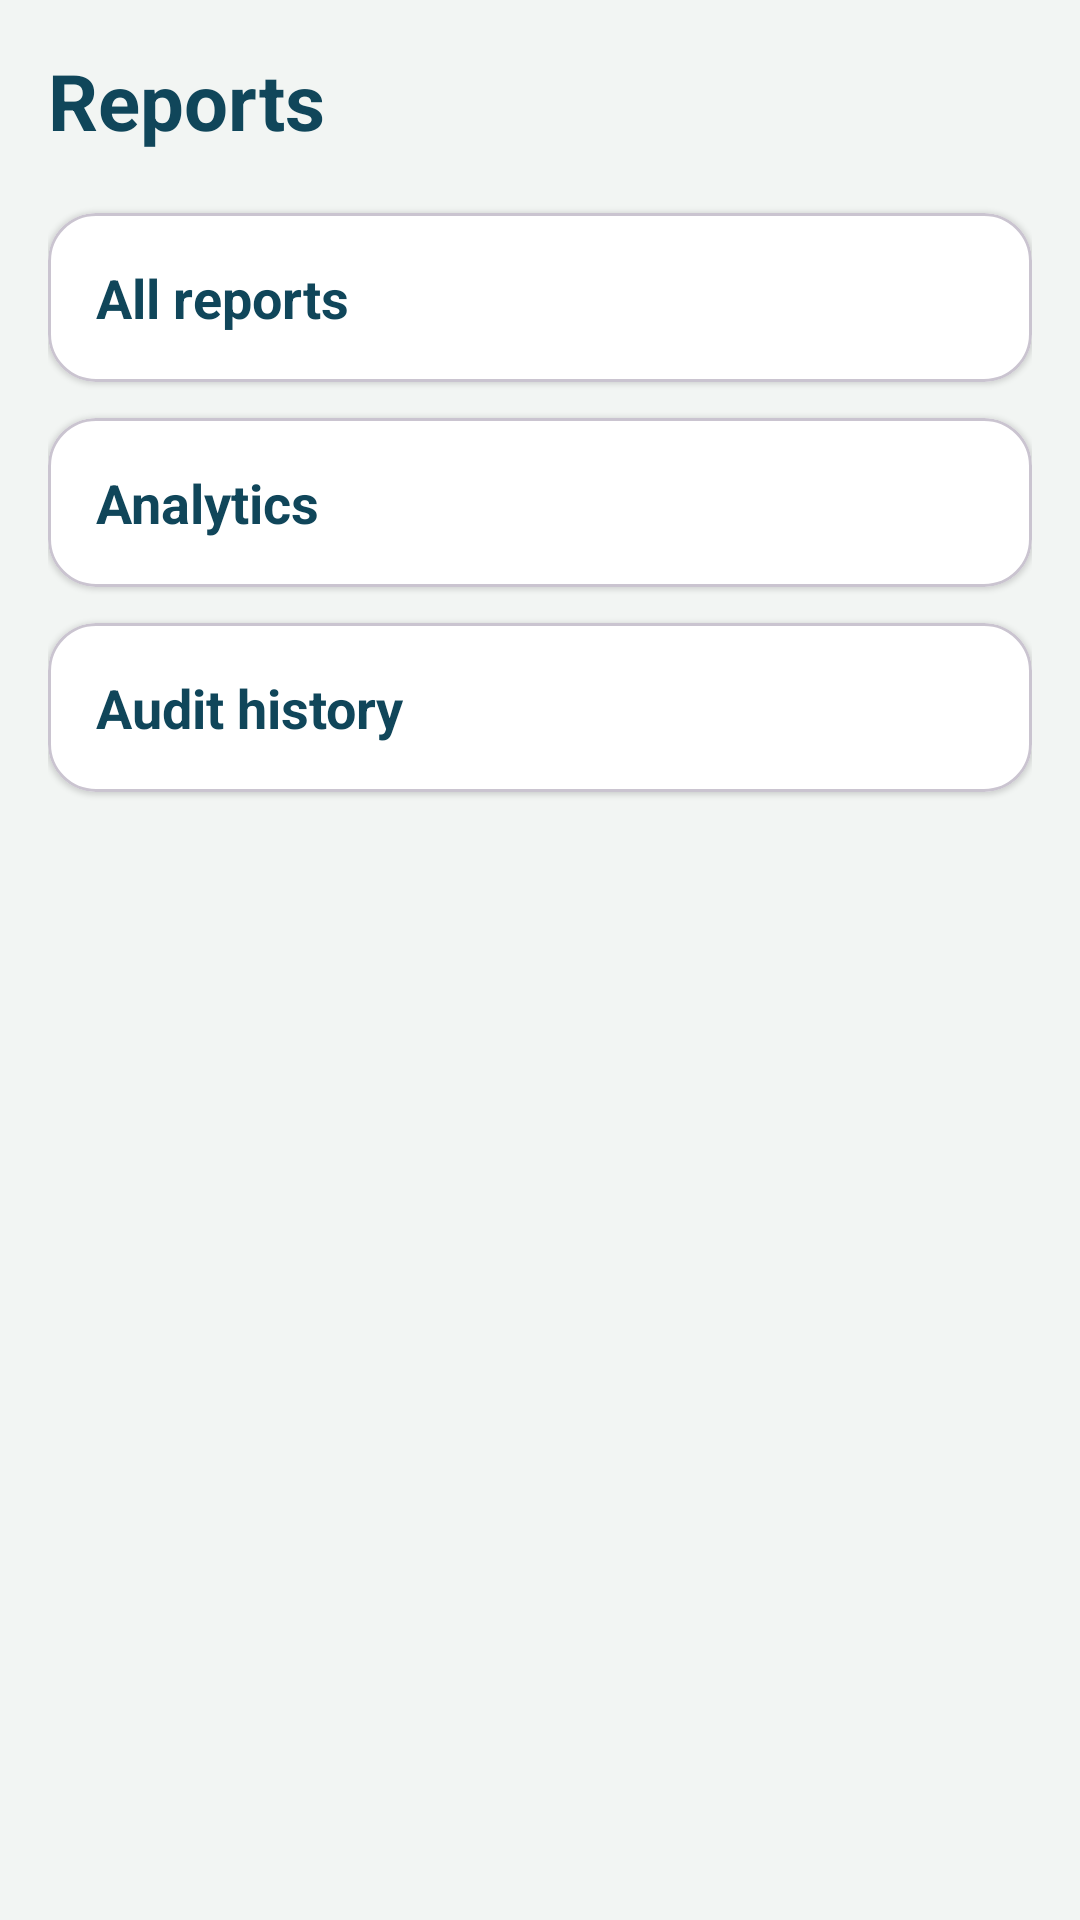

Reconstruct the res/layout file that produces this screen, plus the resources it refers to.
<!-- AndroidManifest.xml: application theme Theme.CleanCityReporter -->
<!-- res/layout/fragment_admin_reports.xml -->
<?xml version="1.0" encoding="utf-8"?>
<ScrollView xmlns:android="http://schemas.android.com/apk/res/android"
    xmlns:app="http://schemas.android.com/apk/res-auto"
    android:layout_width="match_parent"
    android:layout_height="match_parent"
    android:background="@color/neutral"
    android:fillViewport="true">

    <LinearLayout
        android:layout_width="match_parent"
        android:layout_height="wrap_content"
        android:orientation="vertical"
        android:padding="16dp">

        <TextView
            android:layout_width="wrap_content"
            android:layout_height="wrap_content"
            android:text="Reports"
            android:textColor="@color/secondary"
            android:textSize="26sp"
            android:textStyle="bold" />

        <com.google.android.material.card.MaterialCardView
            android:id="@+id/cardAllReports"
            android:layout_width="match_parent"
            android:layout_height="wrap_content"
            android:layout_marginTop="20dp"
            android:clickable="true"
            android:focusable="true"
            app:cardBackgroundColor="@android:color/white"
            app:cardCornerRadius="16dp"
            app:cardElevation="1dp">

            <TextView
                android:layout_width="match_parent"
                android:layout_height="wrap_content"
                android:padding="16dp"
                android:text="All reports"
                android:textColor="@color/secondary"
                android:textSize="18sp"
                android:textStyle="bold" />
        </com.google.android.material.card.MaterialCardView>

        <com.google.android.material.card.MaterialCardView
            android:id="@+id/cardAdminAnalytics"
            android:layout_width="match_parent"
            android:layout_height="wrap_content"
            android:layout_marginTop="12dp"
            android:clickable="true"
            android:focusable="true"
            app:cardBackgroundColor="@android:color/white"
            app:cardCornerRadius="16dp"
            app:cardElevation="1dp">

            <TextView
                android:layout_width="match_parent"
                android:layout_height="wrap_content"
                android:padding="16dp"
                android:text="Analytics"
                android:textColor="@color/secondary"
                android:textSize="18sp"
                android:textStyle="bold" />
        </com.google.android.material.card.MaterialCardView>

        <com.google.android.material.card.MaterialCardView
            android:id="@+id/cardAuditHistory"
            android:layout_width="match_parent"
            android:layout_height="wrap_content"
            android:layout_marginTop="12dp"
            android:clickable="true"
            android:focusable="true"
            app:cardBackgroundColor="@android:color/white"
            app:cardCornerRadius="16dp"
            app:cardElevation="1dp">

            <TextView
                android:layout_width="match_parent"
                android:layout_height="wrap_content"
                android:padding="16dp"
                android:text="Audit history"
                android:textColor="@color/secondary"
                android:textSize="18sp"
                android:textStyle="bold" />
        </com.google.android.material.card.MaterialCardView>

    </LinearLayout>
</ScrollView>
<!-- resources referenced by this layout -->
<resources>
  <color name="neutral">#F2F5F3</color>
  <color name="secondary">#10465A</color>
  <style name="Theme.CleanCityReporter" parent="Base.Theme.CleanCityReporter" />
  <style name="Base.Theme.CleanCityReporter" parent="Theme.Material3.DayNight.NoActionBar">
          <item name="colorPrimary">@color/primary</item>
          <item name="colorOnPrimary">@android:color/white</item>
          <item name="colorSecondary">@color/secondary</item>
          <item name="colorOnSecondary">@android:color/white</item>
          <item name="colorTertiary">@color/tertiary</item>
          <item name="colorOnTertiary">@android:color/white</item>
      </style>
  <color name="primary">#168447</color>
  <color name="tertiary">#0D6EFD</color>
</resources>
